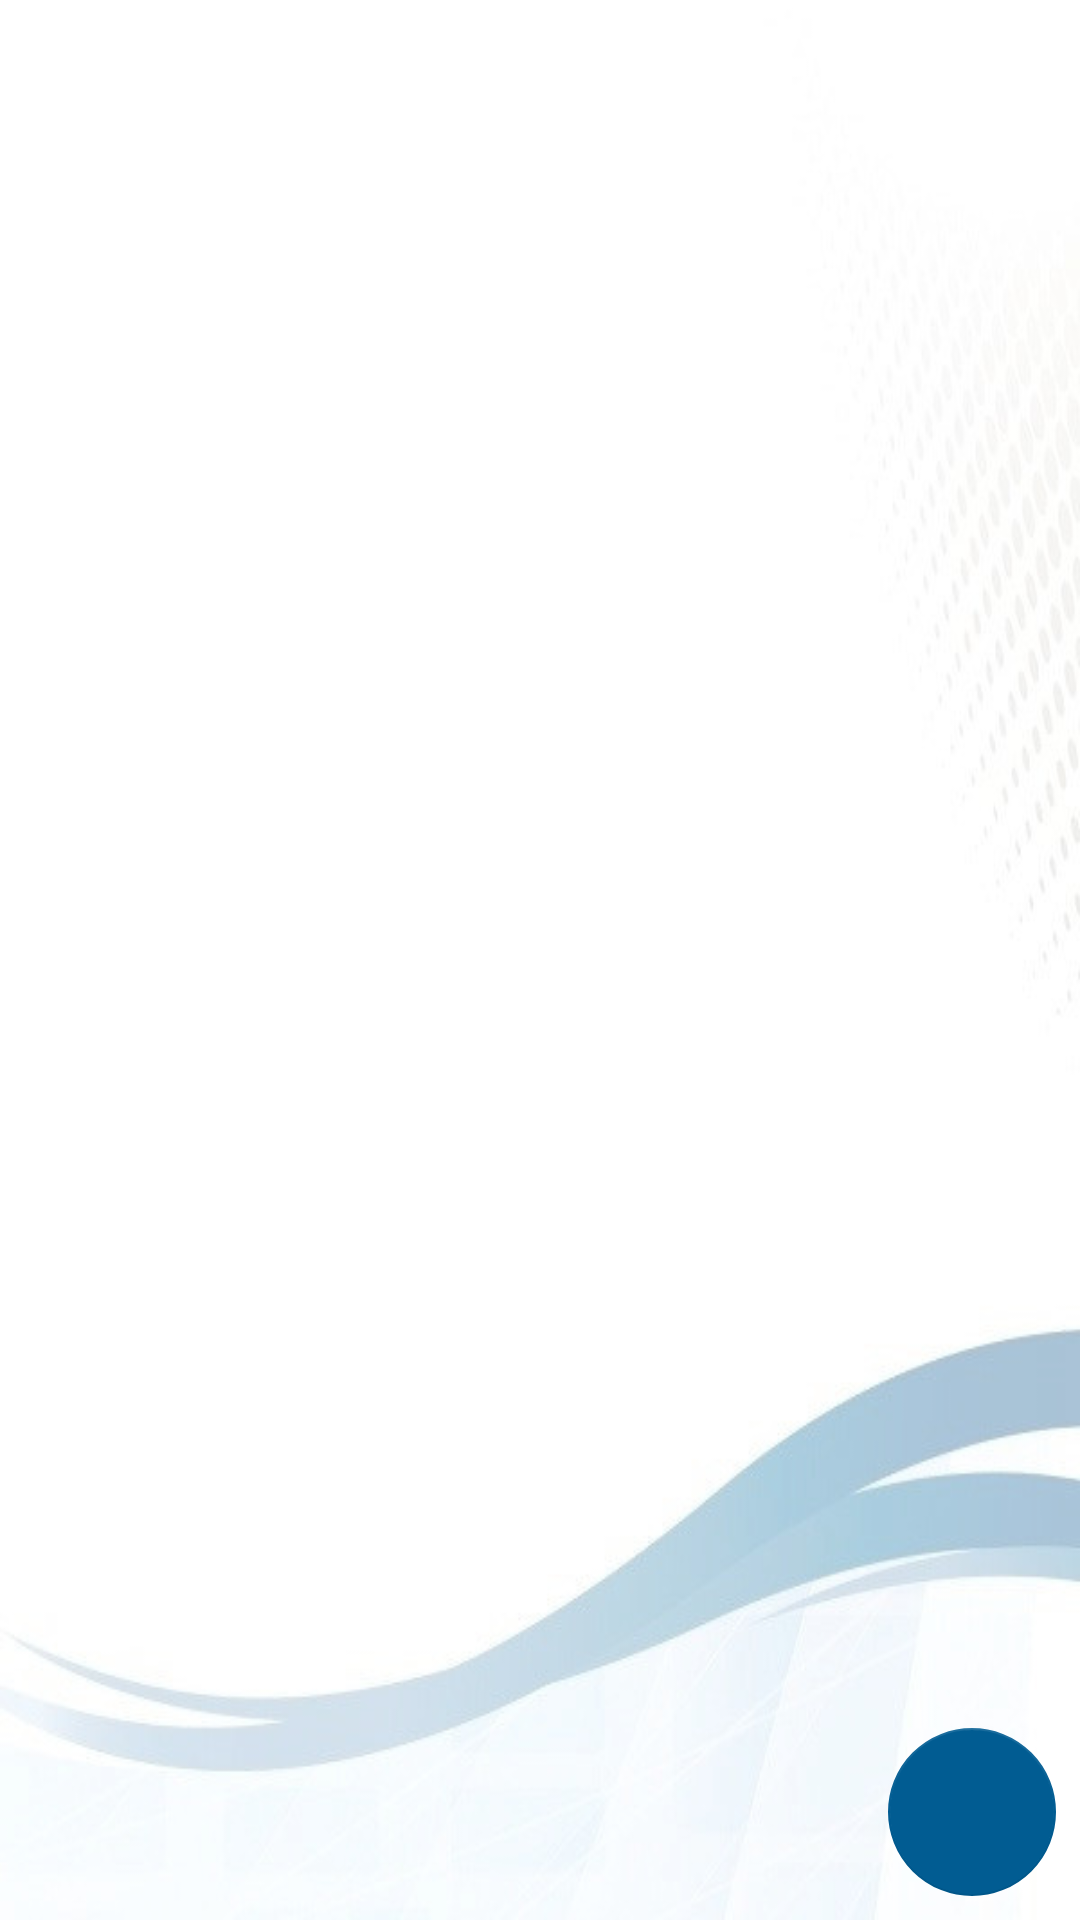

Layout XML and referenced resources for this Android screen:
<!-- AndroidManifest.xml: application theme AppTheme -->
<!-- res/layout/fragment_associado.xml -->
<?xml version="1.0" encoding="utf-8"?>
<FrameLayout xmlns:android="http://schemas.android.com/apk/res/android"
    xmlns:tools="http://schemas.android.com/tools"
    android:layout_width="match_parent"
    android:id="@+id/frSocios"
    android:layout_height="match_parent"
    xmlns:app="http://schemas.android.com/apk/res-auto"
    tools:context=".ui.fragments.AssociadoFragment">

    <androidx.constraintlayout.widget.ConstraintLayout
        android:layout_width="match_parent"
        android:layout_height="match_parent">

        <androidx.recyclerview.widget.RecyclerView
            android:id="@+id/socioList"
            android:layout_width="match_parent"
            android:layout_height="match_parent"
            android:scrollbars="vertical"
            app:layoutManager="LinearLayoutManager"
            app:layout_constraintBottom_toBottomOf="parent"
            app:layout_constraintEnd_toEndOf="parent"
            app:layout_constraintStart_toStartOf="parent"
            app:layout_constraintTop_toTopOf="parent" />

        <com.google.android.material.floatingactionbutton.FloatingActionButton
            android:id="@+id/fab"
            android:layout_width="56dp"
            android:layout_height="56dp"
            android:layout_alignParentBottom="true"
            android:layout_alignParentRight="true"
            android:layout_marginBottom="8dp"
            android:layout_marginEnd="8dp"
            android:layout_marginRight="8dp"
            app:srcCompat="@drawable/ic_person_add_black_24dp"
            app:backgroundTint="@color/colorPrimaryDark"
            app:elevation="0dp"
            app:layout_constraintBottom_toBottomOf="parent"
            app:layout_constraintEnd_toEndOf="parent" />

    </androidx.constraintlayout.widget.ConstraintLayout>

</FrameLayout>
<!-- resources referenced by this layout -->
<resources>
  <color name="colorPrimaryDark">#015C92</color>
  <style name="AppTheme" parent="Theme.MaterialComponents.Light.DarkActionBar">
          
          <item name="colorPrimary">@color/colorPrimary</item>
          <item name="colorPrimaryDark">@color/colorPrimaryDark</item>
          <item name="colorAccent">@color/colorAccent</item>
  
          <item name="android:windowBackground">@drawable/back</item>
      </style>
  <color name="colorPrimary">#0070b3</color>
  <color name="colorAccent">#013655</color>
  <!-- drawable back: jpg bitmap (drawable, 28496 bytes) -->
</resources>
